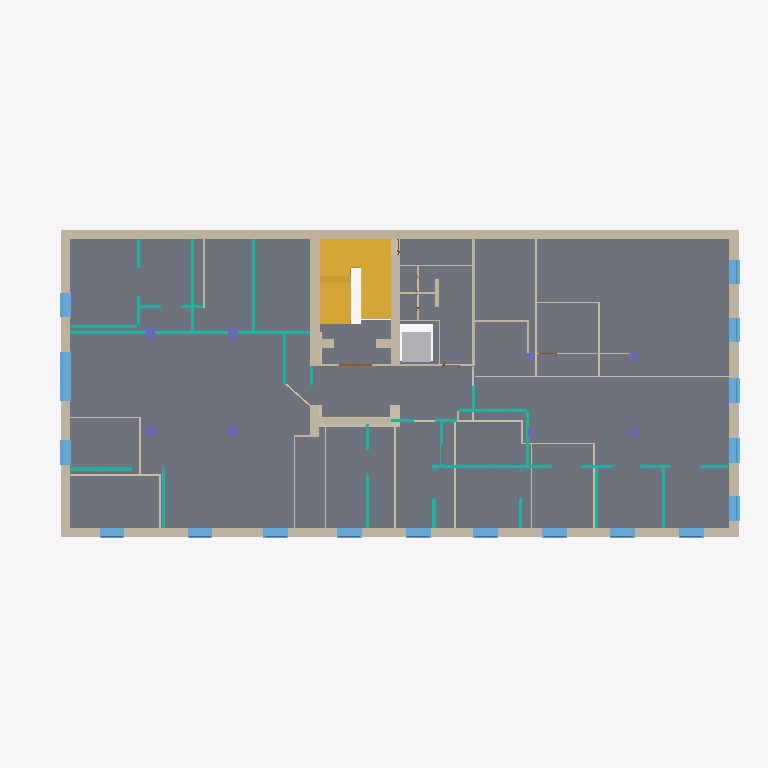
Plan cut of the same IFC building model at storey 'Level 3' (level 13.20 m, cut at 14.60 m), seen from above with north up, elements coloured by IFC class (only those large enough to see are counted): 48 walls (beige), 23 curtain walls (teal), 18 windows (light blue), 8 columns (violet), 2 stairs (yellow), 1 slab (grey), 1 other element (light grey), 1 door (brown). Cut surfaces are drawn darker.
Extent 34.6 m × 15.0 m × 23.3 m (x, y, z). Storeys (8): Level -1 at -2.24 m; Level 0 at 0.54 m; Level 1 at 4.77 m; Level 2 at 9.08 m; Level 3 at 13.20 m; Level 4 at 17.20 m; PC at 18.30 m; PC 2 at 19.88 m. Elements (361): 151 IfcWallStandardCase, 75 IfcDoor, 53 IfcWindow, 38 IfcCurtainWall, 13 IfcStair, 9 IfcSlab, 8 IfcColumn, 5 IfcRailing, 3 IfcBuildingElementProxy, 2 IfcRamp, 2 IfcRoof, 2 IfcWall.

HEADER;
FILE_DESCRIPTION(('ViewDefinition [CoordinationView]','RevitIdentifiers [VersionGUID: 9052c79c-fff1-46b7-8b70-cff24541acd6, NumberOfSaves: 119]','CoordinateReference [CoordinateBase: Shared Coordinates]'),'2;1');
FILE_NAME('0001','2024-06-17T09:10:47+01:00',(''),(''),'ODA SDAI 24.3','Autodesk Revit 24.1.11.26 (ENU) - IFC 24.1.11.26','');
FILE_SCHEMA(('IFC2X3'));
ENDSEC;
DATA;
#106=IFCPROJECT('22NovhB690iQiGqBImt77T',#18,'0001',$,$,'Project Name','Project Status',(#99,#104),#96);
#146=IFCSITE('22NovhB690iQiGqBImt77V',#18,'Default',$,$,#145,$,$,.ELEMENT.,(42,21,31,181945),(-71,-3,-24,-263305),0.0,$,$);
#111=IFCBUILDING('22NovhB690iQiGqBImt77S',#18,'',$,$,#109,$,'',.ELEMENT.,$,$,#110);
#115=IFCBUILDINGSTOREY('3Zu5Bv0LOHrPC10026FoQQ',#18,'Level -1',$,'Level:8mm Head',#114,$,'Level -1',.ELEMENT.,-2240.000000000064);
#119=IFCBUILDINGSTOREY('15Z0v90RiHrPC20026FoKR',#18,'Level 0',$,'Level:8mm Head',#118,$,'Level 0',.ELEMENT.,540.000000000026);
#123=IFCBUILDINGSTOREY('3$klwDZ0H35P_sSmFN9rOF',#18,'Level 1',$,'Level:8mm Head',#122,$,'Level 1',.ELEMENT.,4770.000000000025);
#127=IFCBUILDINGSTOREY('3$klwDZ0H35P_sSmFN9rM7',#18,'Level 2',$,'Level:8mm Head',#126,$,'Level 2',.ELEMENT.,9080.000000000027);
#131=IFCBUILDINGSTOREY('3$klwDZ0H35P_sSmFN9rMC',#18,'Level 3',$,'Level:8mm Head',#130,$,'Level 3',.ELEMENT.,13200.000000000025);
#135=IFCBUILDINGSTOREY('1yBA2GBiHC$O3DZSXu7Gbi',#18,'Level 4',$,'Level:8mm Head',#134,$,'Level 4',.ELEMENT.,17200.000000000025);
#139=IFCBUILDINGSTOREY('1yBA2GBiHC$O3DZSXu7Gae',#18,'PC',$,'Level:8mm Head',#138,$,'PC',.ELEMENT.,18300.000000000025);
#143=IFCBUILDINGSTOREY('1yBA2GBiHC$O3DZSXu7Gha',#18,'PC 2',$,'Level:8mm Head',#142,$,'PC 2',.ELEMENT.,19880.000000000186);
#129967=IFCSLAB('2x_G5gf2P68ftcCoDIbn2t',#18,'Floor:Generic 170mm:476172',$,'Floor:Generic 170mm',#129931,#129966,'476172',.FLOOR.);
#186=IFCWALLSTANDARDCASE('1WovFMIdbCUPIEMq_Y4Fh8',#18,'Basic Wall:Generic - 450mm:349083',$,'Basic Wall:Generic - 450mm',#157,#185,'349083');
#449=IFCWALLSTANDARDCASE('1WovFMIdbCUPIEMq_Y4FtP',#18,'Basic Wall:Generic - 450mm:349322',$,'Basic Wall:Generic - 450mm',#425,#448,'349322');
#152793=IFCSTAIR('2r3Qw172HFNwfTzlexxnFn',#18,'Precast Stair:Stair:499335',$,'Precast Stair:Precast Stair',#152792,$,'499335',.NOTDEFINED.);
#404=IFCWALLSTANDARDCASE('1WovFMIdbCUPIEMq_Y4Frt',#18,'Basic Wall:Generic - 450mm:349220',$,'Basic Wall:Generic - 450mm',#380,#403,'349220');
#531=IFCWALLSTANDARDCASE('1WovFMIdbCUPIEMq_Y4Ftc',#18,'Basic Wall:Generic - 450mm:349365',$,'Basic Wall:Generic - 450mm',#508,#530,'349365');
#153314=IFCSTAIR('2r3Qw172HFNwfTzlexxnBh',#18,'Precast Stair:Stair:499613',$,'Precast Stair:Precast Stair',#153313,$,'499613',.NOTDEFINED.);
#139622=IFCWALLSTANDARDCASE('2x_G5gf2P68ftcCoDIbmMl',#18,'Basic Wall:Generic - 450mm:479508',$,'Basic Wall:Generic - 450mm',#139610,#139621,'479508');
#139589=IFCWALLSTANDARDCASE('2x_G5gf2P68ftcCoDIbmG2',#18,'Basic Wall:Generic - 450mm:479417',$,'Basic Wall:Generic - 450mm',#139577,#139588,'479417');
#153994=IFCBUILDINGELEMENTPROXY('3zlXx6__D9Qgi_GIbqqCuo',#18,'Specialty_Equipment_Glass_Lift_Rectangular:with_Hydraulic_Ram:506133',$,'Specialty_Equipment_Glass_Lift_Rectangular:with_Hydraulic_Ram',#153993,#153990,'506133',$);
#134240=IFCCURTAINWALL('2x_G5gf2P68ftcCoDIbnYg',#18,'Curtain Wall:Storefront:478225',$,'Curtain Wall:Storefront',#134239,$,'478225');
#140747=IFCWALLSTANDARDCASE('1jYhNIvd51IB5OmiyHOn9Z',#18,'Basic Wall:Generic - 300mm:488835',$,'Basic Wall:Generic - 300mm',#140735,#140746,'488835');
#139557=IFCWALLSTANDARDCASE('2x_G5gf2P68ftcCoDIbmIR',#18,'Basic Wall:Interior - 135mm Partition (2-hr):479264',$,'Basic Wall:Interior - 135mm Partition (2-hr)',#139545,#139556,'479264');
#139827=IFCWALLSTANDARDCASE('1XjQt$Kif8a8sEsii$a4lk',#18,'Basic Wall:Generic - 450mm:480684',$,'Basic Wall:Generic - 450mm',#139815,#139826,'480684');
#110866=IFCWINDOW('0zaYGRmkD17u$x0Dd8foKb',#18,'Windows_Sgl_Plain:1200 x2100mm:466464',$,'Windows_Sgl_Plain:1200 x2100mm',#186507,#110862,'466464',2100.000000000003,1200.0000000000007);
#113393=IFCCURTAINWALL('3hWPJZOir8a9ThT93o2TQB',#18,'Curtain Wall:Storefront:468152',$,'Curtain Wall:Storefront',#113392,$,'468152');
#110889=IFCWINDOW('0zaYGRmkD17u$x0Dd8foKa',#18,'Windows_Sgl_Plain:1200 x2100mm:466465',$,'Windows_Sgl_Plain:1200 x2100mm',#186215,#110885,'466465',2100.000000000003,1200.0000000000011);
#111894=IFCWINDOW('2muPXNBtL2vON1kdN3k2Nj',#18,'Windows_Sgl_Plain:1200 x2100mm:467535',$,'Windows_Sgl_Plain:1200 x2100mm',#184999,#111890,'467535',2100.000000000003,1200.0000000000016);
#111917=IFCWINDOW('2muPXNBtL2vON1kdN3k2No',#18,'Windows_Sgl_Plain:1200 x2100mm:467536',$,'Windows_Sgl_Plain:1200 x2100mm',#185014,#111913,'467536',2100.000000000003,1200.0000000000011);
#111986=IFCWINDOW('2muPXNBtL2vON1kdN3k2Nn',#18,'Windows_Sgl_Plain:1200 x2100mm:467539',$,'Windows_Sgl_Plain:1200 x2100mm',#185060,#111982,'467539',2100.000000000003,1200.000000000001);
#114415=IFCWALLSTANDARDCASE('3F1LL$e090afnyAsMwxJu8',#18,'Basic Wall:Interior - 79mm Partition (1-hr):470005',$,'Basic Wall:Interior - 79mm Partition (1-hr)',#114403,#114414,'470005');
#112721=IFCCURTAINWALL('3hWPJZOir8a9ThT93o2TPJ',#18,'Curtain Wall:Storefront:468064',$,'Curtain Wall:Storefront',#112720,$,'468064');
#110843=IFCWINDOW('0zaYGRmkD17u$x0Dd8foKQ',#18,'Windows_Sgl_Plain:1200 x2100mm:466463',$,'Windows_Sgl_Plain:1200 x2100mm',#186492,#110839,'466463',2100.000000000003,1200.0);
#110912=IFCWINDOW('0zaYGRmkD17u$x0Dd8foKd',#18,'Windows_Sgl_Plain:1200 x2100mm:466466',$,'Windows_Sgl_Plain:1200 x2100mm',#186200,#110908,'466466',2100.000000000003,1200.0000000000011);
#111963=IFCWINDOW('2muPXNBtL2vON1kdN3k2Nm',#18,'Windows_Sgl_Plain:1200 x2100mm:467538',$,'Windows_Sgl_Plain:1200 x2100mm',#185045,#111959,'467538',2100.000000000003,1200.0);
#111940=IFCWINDOW('2muPXNBtL2vON1kdN3k2Np',#18,'Windows_Sgl_Plain:1200 x2100mm:467537',$,'Windows_Sgl_Plain:1200 x2100mm',#185029,#111936,'467537',2100.000000000003,1200.0);
#121826=IFCWALLSTANDARDCASE('02jIGPIyPBYgiG4AGq6iYv',#18,'Basic Wall:Generic - 450mm:473969',$,'Basic Wall:Generic - 450mm',#121814,#121825,'473969');
#114383=IFCWALLSTANDARDCASE('3hWPJZOir8a9ThT93o2TZf',#18,'Basic Wall:Interior - 79mm Partition (1-hr):469722',$,'Basic Wall:Interior - 79mm Partition (1-hr)',#114371,#114382,'469722');
#130181=IFCCURTAINWALL('2x_G5gf2P68ftcCoDIbn19',#18,'Curtain Wall:Storefront:476402',$,'Curtain Wall:Storefront',#130180,$,'476402');
#111710=IFCWINDOW('01Qw30qITB8ARdlVFUQUCg',#18,'Windows_Sgl_Plain:1200 x2100mm:467447',$,'Windows_Sgl_Plain:1200 x2100mm',#186045,#111706,'467447',2100.000000000003,1200.0);
#111733=IFCWINDOW('01Qw30qITB8ARdlVFUQUCb',#18,'Windows_Sgl_Plain:1200 x2100mm:467448',$,'Windows_Sgl_Plain:1200 x2100mm',#186061,#111729,'467448',2100.000000000003,1200.0);
#111756=IFCWINDOW('01Qw30qITB8ARdlVFUQUCa',#18,'Windows_Sgl_Plain:1200 x2100mm:467449',$,'Windows_Sgl_Plain:1200 x2100mm',#186076,#111752,'467449',2100.000000000003,1200.0);
#111802=IFCWINDOW('01Qw30qITB8ARdlVFUQUCc',#18,'Windows_Sgl_Plain:1200 x2100mm:467451',$,'Windows_Sgl_Plain:1200 x2100mm',#186108,#111798,'467451',2100.000000000003,1200.0);
#111779=IFCWINDOW('01Qw30qITB8ARdlVFUQUCd',#18,'Windows_Sgl_Plain:1200 x2100mm:467450',$,'Windows_Sgl_Plain:1200 x2100mm',#186092,#111775,'467450',2100.000000000003,1200.0);
#111848=IFCWINDOW('01Qw30qITB8ARdlVFUQUCW',#18,'Windows_Sgl_Plain:1200 x2100mm:467453',$,'Windows_Sgl_Plain:1200 x2100mm',#186140,#111844,'467453',2100.000000000003,1200.0);
#111871=IFCWINDOW('01Qw30qITB8ARdlVFUQUCZ',#18,'Windows_Sgl_Plain:1200 x2100mm:467454',$,'Windows_Sgl_Plain:1200 x2100mm',#186155,#111867,'467454',2100.000000000003,1200.0);
#111687=IFCWINDOW('01Qw30qITB8ARdlVFUQUCh',#18,'Windows_Sgl_Plain:1200 x2100mm:467446',$,'Windows_Sgl_Plain:1200 x2100mm',#186029,#111683,'467446',2100.000000000003,1200.0000000000023);
#111825=IFCWINDOW('01Qw30qITB8ARdlVFUQUCX',#18,'Windows_Sgl_Plain:1200 x2100mm:467452',$,'Windows_Sgl_Plain:1200 x2100mm',#186124,#111821,'467452',2100.000000000003,1200.0000000000007);
#139848=IFCCURTAINWALL('1XjQt$Kif8a8sEsii$a4WU',#18,'Curtain Wall:Storefront:480860',$,'Curtain Wall:Storefront',#139847,$,'480860');
#112004=IFCCURTAINWALL('3hWPJZOir8a9ThT93o2T7y',#18,'Curtain Wall:Storefront:467919',$,'Curtain Wall:Storefront',#112003,$,'467919');
#145114=IFCCURTAINWALL('2Pgg0iNIPD0QbgD6hZCTvw',#18,'Curtain Wall:Storefront:491359',$,'Curtain Wall:Storefront',#145113,$,'491359');
#145713=IFCCURTAINWALL('2Pgg0iNIPD0QbgD6hZCI4m',#18,'Curtain Wall:Storefront:491541',$,'Curtain Wall:Storefront',#145712,$,'491541');
#133611=IFCWALLSTANDARDCASE('2x_G5gf2P68ftcCoDIbnmu',#18,'Basic Wall:Interior - 79mm Partition (1-hr):477315',$,'Basic Wall:Interior - 79mm Partition (1-hr)',#133599,#133610,'477315');
#114159=IFCWALLSTANDARDCASE('3hWPJZOir8a9ThT93o2TeK',#18,'Basic Wall:Interior - 79mm Partition (1-hr):469031',$,'Basic Wall:Interior - 79mm Partition (1-hr)',#114147,#114158,'469031');
#138055=IFCCURTAINWALL('2x_G5gf2P68ftcCoDIbnbA',#18,'Curtain Wall:Storefront:478705',$,'Curtain Wall:Storefront',#138054,$,'478705');
#114127=IFCWALLSTANDARDCASE('3hWPJZOir8a9ThT93o2TN_',#18,'Basic Wall:Interior - 79mm Partition (1-hr):468941',$,'Basic Wall:Interior - 79mm Partition (1-hr)',#114115,#114126,'468941');
#131476=IFCCURTAINWALL('2x_G5gf2P68ftcCoDIbn5l',#18,'Curtain Wall:Storefront:476628',$,'Curtain Wall:Storefront',#131475,$,'476628');
#121890=IFCWALLSTANDARDCASE('02jIGPIyPBYgiG4AGq6i_S',#18,'Basic Wall:Generic - 450mm:474196',$,'Basic Wall:Generic - 450mm',#121878,#121889,'474196');
#113996=IFCWALLSTANDARDCASE('3hWPJZOir8a9ThT93o2THP',#18,'Basic Wall:Interior - 79mm Partition (1-hr):468586',$,'Basic Wall:Interior - 79mm Partition (1-hr)',#113984,#113995,'468586');
#136832=IFCCURTAINWALL('2x_G5gf2P68ftcCoDIbnXc',#18,'Curtain Wall:Storefront:478429',$,'Curtain Wall:Storefront',#136831,$,'478429');
#137235=IFCCURTAINWALL('2x_G5gf2P68ftcCoDIbncF',#18,'Curtain Wall:Storefront:478516',$,'Curtain Wall:Storefront',#137234,$,'478516');
#130930=IFCCURTAINWALL('2x_G5gf2P68ftcCoDIbn65',#18,'Curtain Wall:Storefront:476478',$,'Curtain Wall:Storefront',#130929,$,'476478');
#132151=IFCCURTAINWALL('2x_G5gf2P68ftcCoDIbnAD',#18,'Curtain Wall:Storefront:476726',$,'Curtain Wall:Storefront',#132150,$,'476726');
#114319=IFCWALLSTANDARDCASE('3hWPJZOir8a9ThT93o2Tls',#18,'Basic Wall:Interior - 79mm Partition (1-hr):469445',$,'Basic Wall:Interior - 79mm Partition (1-hr)',#114307,#114318,'469445');
#114223=IFCWALLSTANDARDCASE('3hWPJZOir8a9ThT93o2Tiq',#18,'Basic Wall:Interior - 79mm Partition (1-hr):469255',$,'Basic Wall:Interior - 79mm Partition (1-hr)',#114211,#114222,'469255');
#137609=IFCCURTAINWALL('2x_G5gf2P68ftcCoDIbnaM',#18,'Curtain Wall:Storefront:478637',$,'Curtain Wall:Storefront',#137608,$,'478637');
#129401=IFCCURTAINWALL('0YFegK32fBrgUVFO4Dx2Ms',#18,'Curtain Wall:Storefront:475520',$,'Curtain Wall:Storefront',#129400,$,'475520');
#114351=IFCWALLSTANDARDCASE('3hWPJZOir8a9ThT93o2TX2',#18,'Basic Wall:Interior - 79mm Partition (1-hr):469617',$,'Basic Wall:Interior - 79mm Partition (1-hr)',#114339,#114350,'469617');
#133515=IFCWALLSTANDARDCASE('2x_G5gf2P68ftcCoDIbnE6',#18,'Basic Wall:Interior - 79mm Partition (1-hr):476989',$,'Basic Wall:Interior - 79mm Partition (1-hr)',#133503,#133514,'476989');
#138759=IFCCURTAINWALL('2x_G5gf2P68ftcCoDIbnh8',#18,'Curtain Wall:Storefront:478835',$,'Curtain Wall:Storefront',#138758,$,'478835');
#139686=IFCWALLSTANDARDCASE('2x_G5gf2P68ftcCoDIbmLo',#18,'Basic Wall:Generic - 450mm:479689',$,'Basic Wall:Generic - 450mm',#139674,#139685,'479689');
#132842=IFCCURTAINWALL('2x_G5gf2P68ftcCoDIbn9b',#18,'Curtain Wall:Storefront:476894',$,'Curtain Wall:Storefront',#132841,$,'476894');
#135970=IFCCURTAINWALL('2x_G5gf2P68ftcCoDIbnZc',#18,'Curtain Wall:Storefront:478301',$,'Curtain Wall:Storefront',#135969,$,'478301');
#120181=IFCWALLSTANDARDCASE('02jIGPIyPBYgiG4AGq6id$',#18,'Basic Wall:Generic - 450mm:473655',$,'Basic Wall:Generic - 450mm',#120169,#120180,'473655');
#139654=IFCWALLSTANDARDCASE('2x_G5gf2P68ftcCoDIbmNH',#18,'Basic Wall:Generic - 450mm:479594',$,'Basic Wall:Generic - 450mm',#139642,#139653,'479594');
#113964=IFCWALLSTANDARDCASE('3hWPJZOir8a9ThT93o2TVN',#18,'Basic Wall:Interior - 79mm Partition (1-hr):468452',$,'Basic Wall:Interior - 79mm Partition (1-hr)',#113952,#113963,'468452');
#139718=IFCWALLSTANDARDCASE('2x_G5gf2P68ftcCoDIbmOm',#18,'Basic Wall:Generic - 150mm:479883',$,'Basic Wall:Generic - 150mm',#139706,#139717,'479883');
#34408=IFCCOLUMN('0dE2puYdj2uRuLPhQFKS$k',#18,'M_Rectangular Column:500 x 500mm:402385',$,'M_Rectangular Column:500 x 500mm',#34407,#34404,'402385');
#34463=IFCCOLUMN('0dE2puYdj2uRuLPhQFKSZf',#18,'M_Rectangular Column:500 x 500mm:402646',$,'M_Rectangular Column:500 x 500mm',#34462,#34459,'402646');
#139461=IFCWALLSTANDARDCASE('2x_G5gf2P68ftcCoDIbnfg',#18,'Basic Wall:Interior - 79mm Partition (1-hr):478929',$,'Basic Wall:Interior - 79mm Partition (1-hr)',#139449,#139460,'478929');
#114063=IFCWALLSTANDARDCASE('3hWPJZOir8a9ThT93o2TI0',#18,'Basic Wall:Interior - 79mm Partition (1-hr):468659',$,'Basic Wall:Interior - 79mm Partition (1-hr)',#114051,#114062,'468659');
#114095=IFCWALLSTANDARDCASE('3hWPJZOir8a9ThT93o2TLU',#18,'Basic Wall:Interior - 79mm Partition (1-hr):468845',$,'Basic Wall:Interior - 79mm Partition (1-hr)',#114083,#114094,'468845');
#34504=IFCCOLUMN('0dE2puYdj2uRuLPhQFKSal',#18,'M_Rectangular Column:500 x 500mm:402704',$,'M_Rectangular Column:500 x 500mm',#34503,#34500,'402704');
#34545=IFCCOLUMN('0dE2puYdj2uRuLPhQFKSak',#18,'M_Rectangular Column:500 x 500mm:402705',$,'M_Rectangular Column:500 x 500mm',#34544,#34541,'402705');
#136478=IFCCURTAINWALL('2x_G5gf2P68ftcCoDIbnWJ',#18,'Curtain Wall:Storefront:478376',$,'Curtain Wall:Storefront',#136477,$,'478376');
#133547=IFCWALLSTANDARDCASE('2x_G5gf2P68ftcCoDIbnDx',#18,'Basic Wall:Interior - 79mm Partition (1-hr):477120',$,'Basic Wall:Interior - 79mm Partition (1-hr)',#133535,#133546,'477120');
#133775=IFCCURTAINWALL('2x_G5gf2P68ftcCoDIbn$H',#18,'Curtain Wall:Storefront:478058',$,'Curtain Wall:Storefront',#133774,$,'478058');
#114191=IFCWALLSTANDARDCASE('3hWPJZOir8a9ThT93o2Tg_',#18,'Basic Wall:Interior - 79mm Partition (1-hr):469133',$,'Basic Wall:Interior - 79mm Partition (1-hr)',#114179,#114190,'469133');
#139525=IFCWALLSTANDARDCASE('2x_G5gf2P68ftcCoDIbnjn',#18,'Basic Wall:Interior - 79mm Partition (1-hr):479178',$,'Basic Wall:Interior - 79mm Partition (1-hr)',#139513,#139524,'479178');
#144606=IFCCURTAINWALL('2Bmp7q_o567RmxjqP0b5Bb',#18,'Curtain Wall:Storefront:490494',$,'Curtain Wall:Storefront',#144605,$,'490494');
#139750=IFCWALLSTANDARDCASE('2x_G5gf2P68ftcCoDIbmVo',#18,'Basic Wall:Interior - 79mm Partition (1-hr):480073',$,'Basic Wall:Interior - 79mm Partition (1-hr)',#139738,#139749,'480073');
#113932=IFCWALLSTANDARDCASE('3hWPJZOir8a9ThT93o2TTf',#18,'Basic Wall:Interior - 79mm Partition (1-hr):468314',$,'Basic Wall:Interior - 79mm Partition (1-hr)',#113920,#113931,'468314');
#114255=IFCWALLSTANDARDCASE('3hWPJZOir8a9ThT93o2Tju',#18,'Basic Wall:Interior - 79mm Partition (1-hr):469323',$,'Basic Wall:Interior - 79mm Partition (1-hr)',#114243,#114254,'469323');
#139776=IFCDOOR('2x_G5gf2P68ftcCoDIbm6S',#18,'NBS_AssaAbloyLtd_DrsetSym_SelectDoorEight:1600x2100mm-FD30:480551',$,'NBS_AssaAbloyLtd_DrsetSym_SelectDoorEight:1600x2100mm-FD30',#187386,#139772,'480551',2099.999999999984,1600.0);
#133739=IFCWALLSTANDARDCASE('2x_G5gf2P68ftcCoDIbnuD',#18,'Basic Wall:Interior - 79mm Partition (1-hr):477878',$,'Basic Wall:Interior - 79mm Partition (1-hr)',#133727,#133738,'477878');
#1442=IFCCOLUMN('1WovFMIdbCUPIEMq_Y4CYv',#18,'M_Rectangular Column:380 x 380mm:352746',$,'M_Rectangular Column:380 x 380mm',#1441,#1438,'352746');
#1599=IFCCOLUMN('1WovFMIdbCUPIEMq_Y4Cj7',#18,'M_Rectangular Column:380 x 380mm:352788',$,'M_Rectangular Column:380 x 380mm',#1598,#1595,'352788');
#1525=IFCCOLUMN('1WovFMIdbCUPIEMq_Y4Cj0',#18,'M_Rectangular Column:380 x 380mm:352787',$,'M_Rectangular Column:380 x 380mm',#1524,#1521,'352787');
#139493=IFCWALLSTANDARDCASE('2x_G5gf2P68ftcCoDIbnkH',#18,'Basic Wall:Interior - 79mm Partition (1-hr):479018',$,'Basic Wall:Interior - 79mm Partition (1-hr)',#139481,#139492,'479018');
#116582=IFCWALLSTANDARDCASE('3F1LL$e090afnyAsMwxIPN',#18,'Basic Wall:Interior - 79mm Partition (1-hr):471978',$,'Basic Wall:Interior - 79mm Partition (1-hr)',#116570,#116581,'471978');
#144056=IFCCURTAINWALL('2Bmp7q_o567RmxjqP0b5Ft',#18,'Curtain Wall:Storefront:490220',$,'Curtain Wall:Storefront',#144055,$,'490220');
#118400=IFCWALLSTANDARDCASE('3F1LL$e090afnyAsMwxIAn',#18,'Basic Wall:Interior - 79mm Partition (1-hr):472908',$,'Basic Wall:Interior - 79mm Partition (1-hr)',#118388,#118399,'472908');
#1346=IFCCOLUMN('1WovFMIdbCUPIEMq_Y4FOR',#18,'M_Rectangular Column:380 x 380mm:352072',$,'M_Rectangular Column:380 x 380mm',#1345,#1342,'352072');
#129881=IFCWALLSTANDARDCASE('0YFegK32fBrgUVFO4Dx2Py',#18,'Basic Wall:Interior - 79mm Partition (1-hr):475722',$,'Basic Wall:Interior - 79mm Partition (1-hr)',#129866,#129880,'475722');
#114447=IFCWALLSTANDARDCASE('3F1LL$e090afnyAsMwxJcj',#18,'Basic Wall:Interior - 79mm Partition (1-hr):470096',$,'Basic Wall:Interior - 79mm Partition (1-hr)',#114435,#114446,'470096');
#121858=IFCWALLSTANDARDCASE('02jIGPIyPBYgiG4AGq6iXN',#18,'Basic Wall:Generic - 450mm:474015',$,'Basic Wall:Generic - 450mm',#121846,#121857,'474015');
#114287=IFCWALLSTANDARDCASE('3hWPJZOir8a9ThT93o2Tkw',#18,'Basic Wall:Interior - 79mm Partition (1-hr):469385',$,'Basic Wall:Interior - 79mm Partition (1-hr)',#114275,#114286,'469385');
#121922=IFCWALLSTANDARDCASE('02jIGPIyPBYgiG4AGq6ix5',#18,'Basic Wall:Generic - 450mm:474381',$,'Basic Wall:Generic - 450mm',#121910,#121921,'474381');
#133643=IFCWALLSTANDARDCASE('2x_G5gf2P68ftcCoDIbnqM',#18,'Basic Wall:Interior - 79mm Partition (1-hr):477613',$,'Basic Wall:Interior - 79mm Partition (1-hr)',#133631,#133642,'477613');
#133707=IFCWALLSTANDARDCASE('2x_G5gf2P68ftcCoDIbnx_',#18,'Basic Wall:Interior - 79mm Partition (1-hr):477765',$,'Basic Wall:Interior - 79mm Partition (1-hr)',#133695,#133706,'477765');
#133675=IFCWALLSTANDARDCASE('2x_G5gf2P68ftcCoDIbnr4',#18,'Basic Wall:Interior - 79mm Partition (1-hr):477695',$,'Basic Wall:Interior - 79mm Partition (1-hr)',#133663,#133674,'477695');
ENDSEC;
